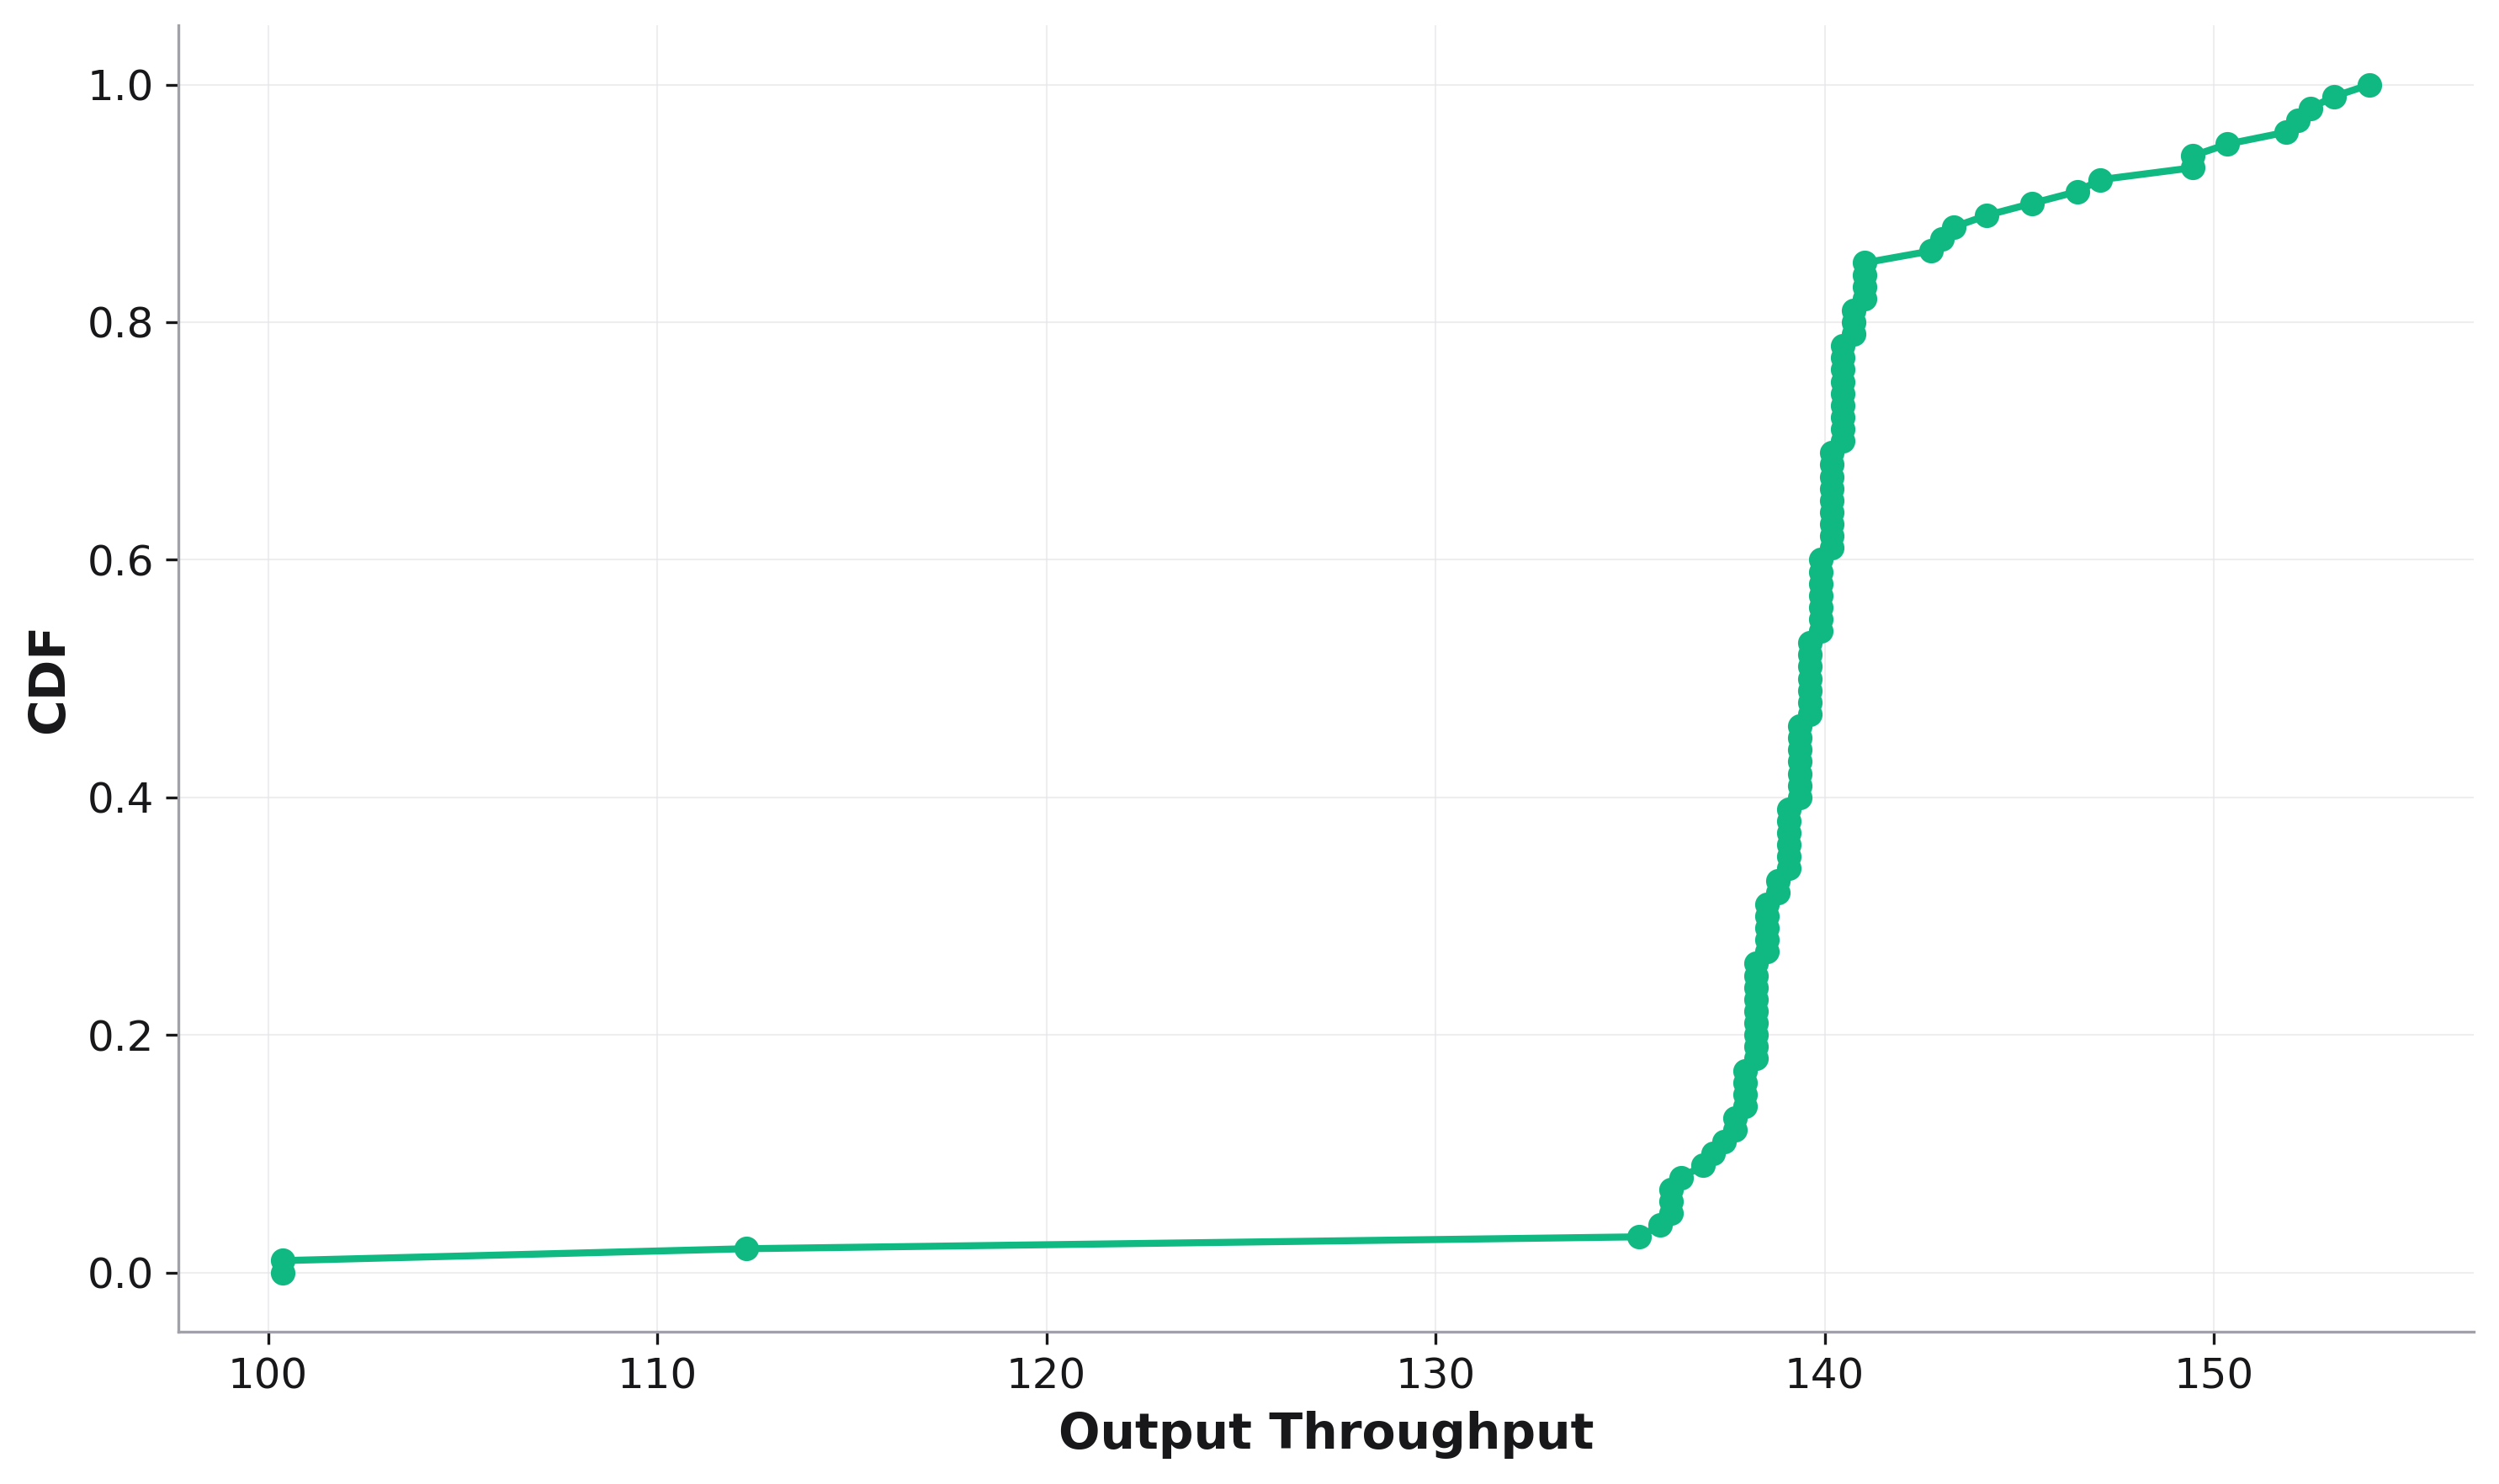

Source data for this figure (header and first rows):
, cdf, Output Throughput
0, 0.0, 100.4
1, 0.01, 100.4
2, 0.02, 112.3
3, 0.03, 135.2
4, 0.04, 135.8
5, 0.05, 136
6, 0.06, 136
7, 0.07, 136
8, 0.08, 136.3
9, 0.09, 136.9
10, 0.1, 137.1
11, 0.11, 137.4
12, 0.12, 137.7
13, 0.13, 137.7
14, 0.14, 138
15, 0.15, 138
16, 0.16, 138
17, 0.17, 138
18, 0.18, 138.2
19, 0.19, 138.2
20, 0.2, 138.2
21, 0.21, 138.2
22, 0.22, 138.2
23, 0.23, 138.2
24, 0.24, 138.2
25, 0.25, 138.2
26, 0.26, 138.2
27, 0.27, 138.5
28, 0.28, 138.5
29, 0.29, 138.5
30, 0.3, 138.5
31, 0.31, 138.5
32, 0.32, 138.8
33, 0.33, 138.8
34, 0.34, 139.1
35, 0.35, 139.1
36, 0.36, 139.1
37, 0.37, 139.1
38, 0.38, 139.1
39, 0.39, 139.1
40, 0.4, 139.4
41, 0.41, 139.4
42, 0.42, 139.4
43, 0.43, 139.4
44, 0.44, 139.4
45, 0.45, 139.4
46, 0.46, 139.4
47, 0.47, 139.6
48, 0.48, 139.6
49, 0.49, 139.6
50, 0.5, 139.6
51, 0.51, 139.6
52, 0.52, 139.6
53, 0.53, 139.6
54, 0.54, 139.9
55, 0.55, 139.9
56, 0.56, 139.9
57, 0.57, 139.9
58, 0.58, 139.9
59, 0.59, 139.9
... 41 more rows
